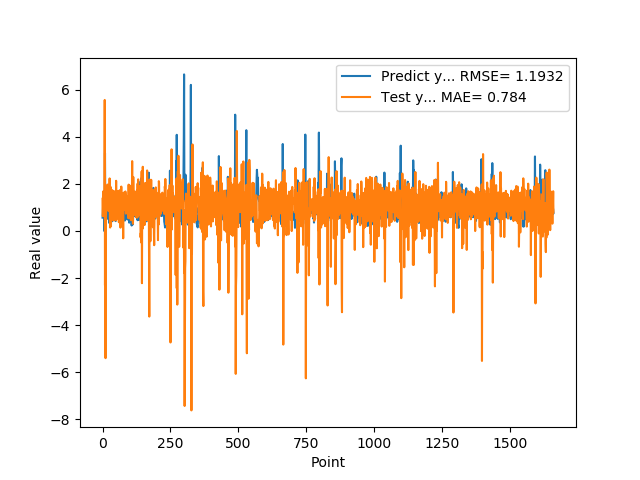

Values plotted in this chart, from the file beside it:
5.654720067979999154e-01, 1.368049917904618384e+00
7.307389974590000614e-01, 6.255852763111457993e-01
1.074290990829999792e+00, 1.676000312289540828e+00
9.521890282630000035e-01, 1.182693697536776778e+00
9.879170060160000766e-01, 6.564883401720268408e-01
1.011654973029999960e+00, 1.111172416634882865e+00
0.000000000000000000e+00, 9.495891661068983636e-01
7.643579840659999736e-01, 1.456635582158541276e+00
7.788103222849999119e-01, 5.564988159288404290e+00
3.306220054629999794e+00, -2.308054732584295277e+00
1.055441975589999970e+00, 1.563835661911861408e+00
7.543110251430000801e-01, -5.405720790267561249e+00
7.915459871289999283e-01, -1.034339236371432103e-01
1.409499049189999909e+00, 7.180389174770376304e-01
8.875439763070001042e-01, 9.314959093211142571e-01
6.401469707490000660e-01, 1.824403260009043404e+00
5.082880258560000808e-01, 1.171848407612427145e+00
8.640019893649999450e-01, 1.362324673482512960e+00
5.725920200349999822e-01, 1.970724026983583954e+00
8.469420075419999971e-01, 1.260872207248905141e+00
9.181020259860001032e-01, 1.780228444583151104e+00
7.976629734039999420e-01, 8.724190191116901749e-01
9.608020186419998776e-01, 8.570399888397398636e-01
9.555831551549999192e-01, 1.272855686556064958e+00
3.470349907879999862e-01, 8.715053581766487589e-01
9.546210169789999256e-01, 9.216228554746259682e-01
1.293938040730000072e+00, 2.231516838028007488e+00
5.251880288119999962e-01, 5.526528057735979882e-01
4.773890078070000542e-01, 1.442623163059056357e-01
1.275226235389999907e+00, 1.878325708979612152e+00
8.723750114439999814e-01, 1.779458844234169890e+00
8.355640172959999390e-01, 2.072956674411439992e-01
7.321749925609999377e-01, 1.289249810462822943e+00
7.640249729160000225e-01, 1.186223991332399086e+00
4.072830080990000323e-01, 1.496259936403257385e+00
4.752210080619999610e-01, 1.027461070621846551e+00
8.781340122220000488e-01, 1.733297813100979523e+00
7.414129972460000717e-01, 1.564635654534110465e+00
1.258002042770000051e+00, 8.403245675614654520e-01
1.069700956339999953e+00, 1.000985674406982495e+00
7.274609804150000691e-01, 4.418739318111223335e-01
7.892770171170000459e-01, 1.025330506482793558e+00
6.237750053410000550e-01, 1.694372747375350929e+00
6.914690136910000007e-01, 1.058984483942979393e+00
8.557710051540000640e-01, 1.479108727945642743e+00
7.093830108640000187e-01, 1.251784105362288457e+00
1.014547944070000041e+00, 6.597359896834583681e-01
1.115731000900000103e+00, 1.527517567939587373e+00
4.182830154900000208e-01, 7.102326309876160204e-01
1.002280950550000105e+00, 4.486173648540669467e-01
1.218860983849999968e+00, 2.130649473642634906e+00
1.143296003339999922e+00, 4.888175905971262614e-01
6.528189778330000248e-01, 9.811731085580437384e-01
6.746559739110000731e-01, 7.173736969044155476e-01
6.009536385540000802e-01, 1.527002956741129625e+00
6.694570183749999348e-01, 1.325627237834713146e+00
6.538079977039999990e-01, 1.689991297985650620e+00
7.814120054240000224e-01, 8.082840938506201667e-01
1.206303954120000022e+00, 1.318132028554961144e+00
8.469259738919999725e-01, 1.355964924804679672e+00
8.286409974099999687e-01, 3.705548191430759752e-01
... 1,599 more rows
